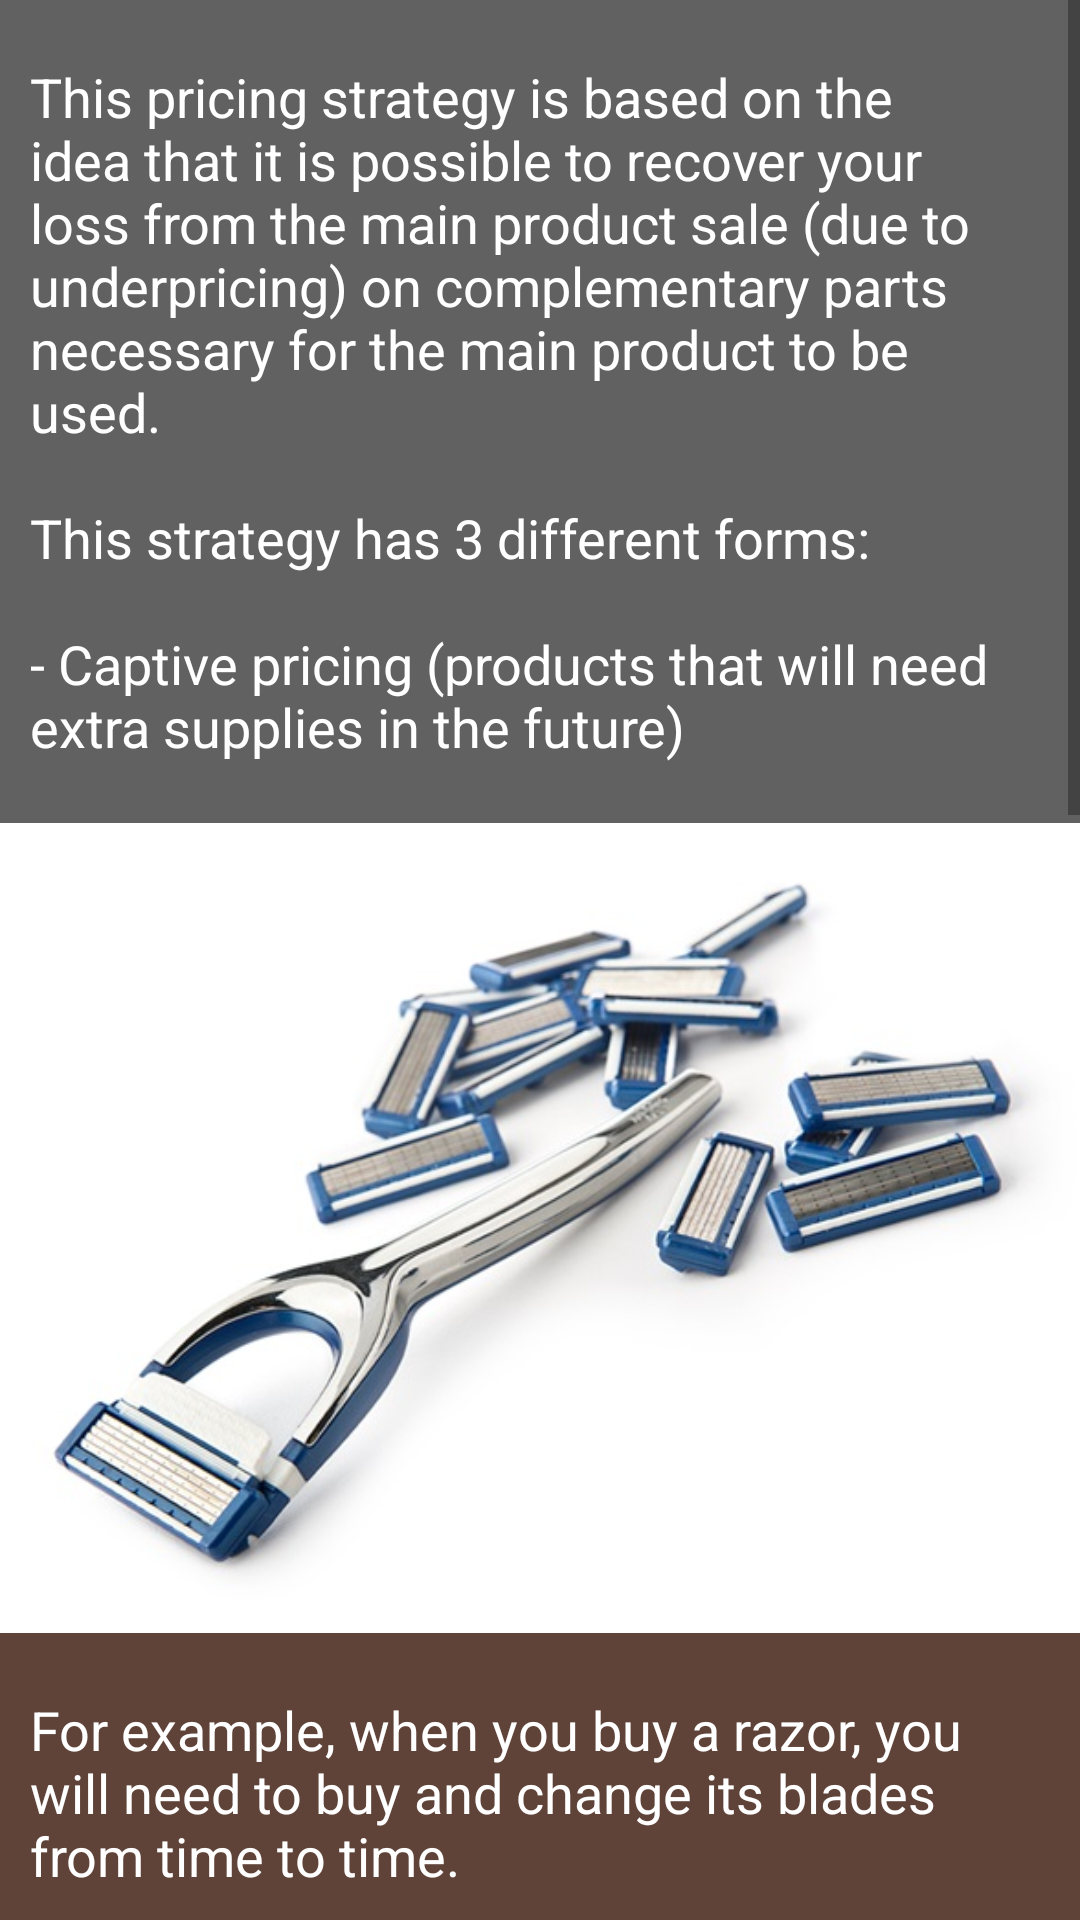

This screen was rendered from an Android layout file. Write that file and the resources it references.
<!-- AndroidManifest.xml: application theme AppTheme -->
<!-- res/layout/activity_strategy12.xml -->
<?xml version="1.0" encoding="utf-8"?>
<ScrollView xmlns:android="http://schemas.android.com/apk/res/android"
    xmlns:tools="http://schemas.android.com/tools"
    android:layout_width="match_parent"
    android:layout_height="match_parent"
    tools:context="com.example.android.pricingstrategies.strategy12">

    <LinearLayout
        android:layout_width="match_parent"
        android:layout_height="wrap_content"
        android:orientation="vertical">

        <TextView
            style="@style/StrategyDescription"
            android:text="@string/description_complementary_pricing_1" />

        <ImageView
            style="@style/StrategyImage"
            android:src="@drawable/complementary_pricing1" />

        <TextView
            style="@style/StrategyExample"
            android:text="@string/example_complementary_pricing_1" />

        <TextView
            style="@style/StrategyDescription"
            android:text="@string/description_complementary_pricing_2" />

        <ImageView
            style="@style/StrategyImage"
            android:src="@drawable/complementary_pricing2" />

        <TextView
            style="@style/StrategyExample"
            android:text="@string/example_complementary_pricing_2" />

        <TextView
            style="@style/StrategyDescription"
            android:text="@string/description_complementary_pricing_3" />

        <ImageView
            style="@style/StrategyImage"
            android:src="@drawable/complementary_pricing3" />

        <TextView
            style="@style/StrategyExample"
            android:text="@string/example_complementary_pricing_3" />
    </LinearLayout>
</ScrollView>
<!-- resources referenced by this layout -->
<resources>
  <!-- drawable complementary_pricing1: jpg bitmap (drawable, 49425 bytes) -->
  <!-- drawable complementary_pricing2: jpg bitmap (drawable, 180670 bytes) -->
  <!-- drawable complementary_pricing3: jpg bitmap (drawable, 39869 bytes) -->
  <string name="description_complementary_pricing_1">This pricing strategy is based on the idea that it is
          possible to recover your loss from the main product sale (due to underpricing) on complementary parts
          necessary for the main product to be used.\n\nThis strategy has 3 different forms:\n\n- Captive pricing
          (products that will need extra supplies in the future)</string>
  <string name="description_complementary_pricing_2">- Two-parts pricing (services that divide tariffs in two parts – fixed and variable)</string>
  <string name="description_complementary_pricing_3">- Loss leadership (retailers to establish very low prices to gain more traffic to their stores)</string>
  <string name="example_complementary_pricing_1">For example, when you buy a razor, you will need to buy and change
          its blades from time to time.
  </string>
  <string name="example_complementary_pricing_2">For example, when you first pay for gym registration fee (fixed)
          and then you choose which monthly program you want (variable).
  </string>
  <string name="example_complementary_pricing_3">For example, the popular Black Friday, which is announced
          nationally (even worldwide), and that makes a lot of people purchase in that day.
  </string>
  <style name="StrategyDescription">
          <item name="android:layout_width">match_parent</item>
          <item name="android:layout_height">wrap_content</item>
          <item name="android:paddingLeft">@dimen/strategy_description_width_padding</item>
          <item name="android:paddingRight">@dimen/strategy_description_width_padding</item>
          <item name="android:paddingTop">@dimen/strategy_description_height_padding</item>
          <item name="android:paddingBottom">@dimen/strategy_description_height_padding</item>
          <item name="android:textSize">@dimen/strategy_description_textSize</item>
          <item name="android:background">@color/colorSecondary</item>
          <item name="android:textColor">@color/defaultTextColor</item>
      </style>
  <style name="StrategyExample">
          <item name="android:layout_width">match_parent</item>
          <item name="android:layout_height">wrap_content</item>
          <item name="android:paddingLeft">@dimen/strategy_description_width_padding</item>
          <item name="android:paddingRight">@dimen/strategy_description_width_padding</item>
          <item name="android:paddingTop">@dimen/strategy_description_height_padding</item>
          <item name="android:paddingBottom">@dimen/strategy_description_height_padding</item>
          <item name="android:textSize">@dimen/strategy_description_textSize</item>
          <item name="android:background">@color/colorPrimaryDark</item>
          <item name="android:textColor">@color/defaultTextColor</item>
      </style>
  <style name="StrategyImage">
          <item name="android:layout_width">match_parent</item>
          <item name="android:layout_height">wrap_content</item>
          <item name="android:adjustViewBounds">true</item>
          <item name="android:scaleType">centerCrop</item>
      </style>
  <style name="AppTheme" parent="Theme.AppCompat.Light.DarkActionBar">
          
          <item name="colorPrimary">@color/colorPrimary</item>
          <item name="colorAccent">@color/colorSecondary</item>
      </style>
  <dimen name="strategy_description_width_padding">10dp</dimen>
  <dimen name="strategy_description_height_padding">20dp</dimen>
  <dimen name="strategy_description_textSize">18sp</dimen>
  <color name="colorSecondary">#616161</color>
  <color name="defaultTextColor">#ffffff</color>
  <color name="colorPrimaryDark">#5f4339</color>
  <color name="colorPrimary">#8d6e63</color>
</resources>
